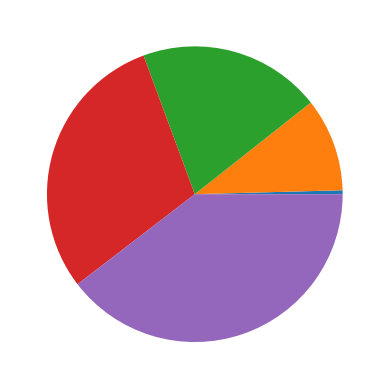

The matplotlib source for this figure:
import matplotlib.pyplot as plt
import numpy as np

arr = []
for i in range(1, 101, 23):
    arr.append(i)
    
x = np.array(arr)

plt.pie(x)
plt.show()